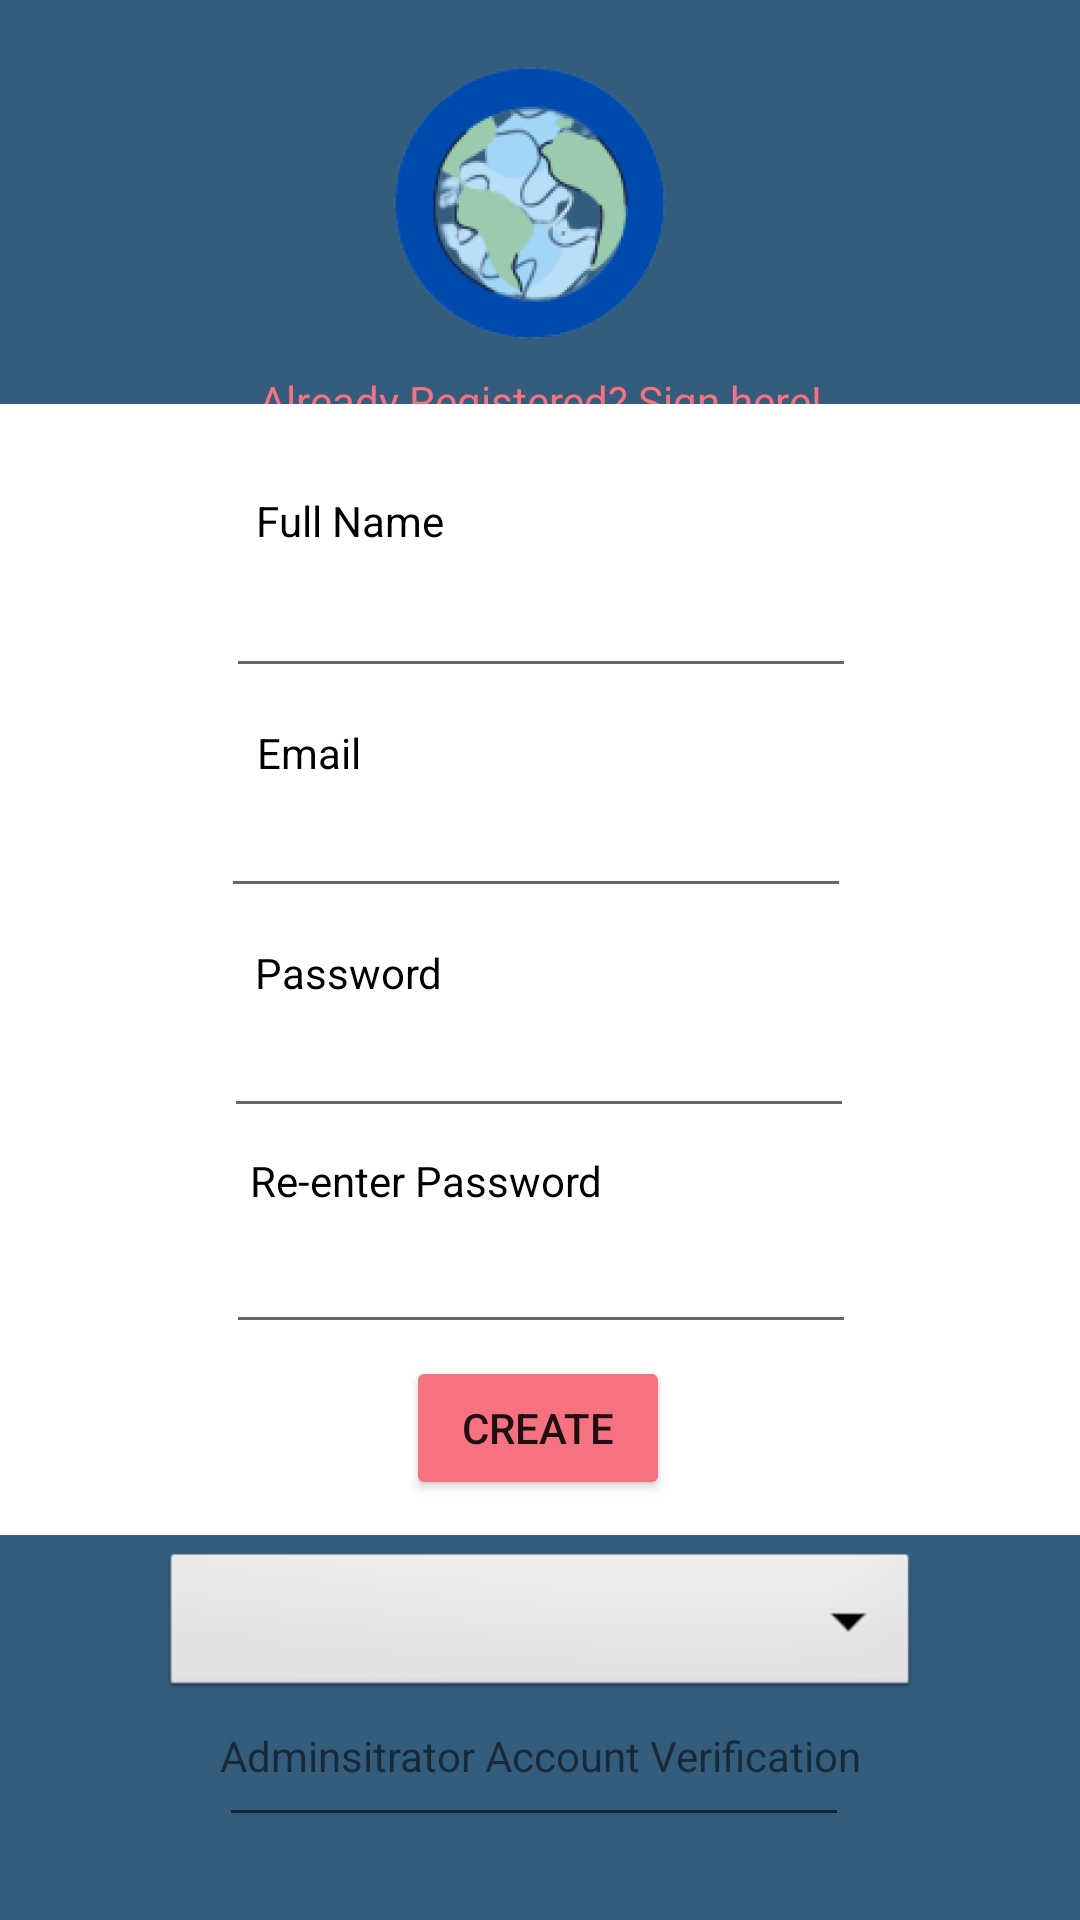

Produce the Android XML layout that renders to this screen, including the resource entries it uses.
<!-- AndroidManifest.xml: application theme Theme.DREW -->
<!-- res/layout/activity_register.xml -->
<?xml version="1.0" encoding="utf-8"?>
<androidx.constraintlayout.widget.ConstraintLayout xmlns:android="http://schemas.android.com/apk/res/android"
    xmlns:app="http://schemas.android.com/apk/res-auto"
    xmlns:tools="http://schemas.android.com/tools"
    android:layout_width="match_parent"
    android:layout_height="match_parent"
    android:background="#335C7D"
    tools:context=".Register">

    <TextView
        android:id="@+id/backToSignIn"
        android:layout_width="wrap_content"
        android:layout_height="wrap_content"
        android:layout_marginTop="124dp"
        android:onClick="backToSignInPressed"

        android:text="Already Registered? Sign here!"

        android:textColor="#F67280"
        app:layout_constraintEnd_toEndOf="parent"
        app:layout_constraintStart_toStartOf="parent"
        app:layout_constraintTop_toTopOf="parent" />

    <ImageView
        android:id="@+id/imageView6"
        android:layout_width="377dp"
        android:layout_height="648dp"
        android:src="@mipmap/white_background"
        app:layout_constraintBottom_toBottomOf="parent"
        app:layout_constraintEnd_toEndOf="parent"
        app:layout_constraintHorizontal_bias="0.529"
        app:layout_constraintStart_toStartOf="parent"
        app:layout_constraintTop_toTopOf="parent"
        app:layout_constraintVertical_bias="0.192" />

    <EditText
        android:id="@+id/fullName"
        android:layout_width="wrap_content"
        android:layout_height="wrap_content"
        android:layout_marginTop="64dp"
        android:ems="10"
        android:inputType="textPersonName"
        app:layout_constraintEnd_toEndOf="parent"
        app:layout_constraintHorizontal_bias="0.502"
        app:layout_constraintStart_toStartOf="parent"
        app:layout_constraintTop_toBottomOf="@+id/imageView" />

    <EditText
        android:id="@+id/Email"
        android:layout_width="wrap_content"
        android:layout_height="wrap_content"
        android:layout_marginTop="32dp"
        android:ems="10"
        android:inputType="textEmailAddress"
        app:layout_constraintEnd_toEndOf="parent"
        app:layout_constraintHorizontal_bias="0.492"
        app:layout_constraintStart_toStartOf="parent"
        app:layout_constraintTop_toBottomOf="@+id/fullName" />

    <EditText
        android:id="@+id/password"
        android:layout_width="wrap_content"
        android:layout_height="wrap_content"
        android:layout_marginTop="32dp"
        android:ems="10"
        android:inputType="textPassword"
        app:layout_constraintEnd_toEndOf="parent"
        app:layout_constraintHorizontal_bias="0.497"
        app:layout_constraintStart_toStartOf="parent"
        app:layout_constraintTop_toBottomOf="@+id/Email" />

    <EditText
        android:id="@+id/password2"
        android:layout_width="wrap_content"
        android:layout_height="wrap_content"
        android:layout_marginTop="104dp"
        android:ems="10"
        android:inputType="textPassword"
        app:layout_constraintEnd_toEndOf="parent"
        app:layout_constraintHorizontal_bias="0.502"
        app:layout_constraintStart_toStartOf="parent"
        app:layout_constraintTop_toBottomOf="@+id/Email" />

    <ImageView
        android:id="@+id/imageView"
        android:layout_width="wrap_content"
        android:layout_height="wrap_content"
        android:layout_marginTop="16dp"
        android:src="@mipmap/logo_drew_foreground"
        app:layout_constraintEnd_toEndOf="parent"
        app:layout_constraintStart_toStartOf="parent"
        app:layout_constraintTop_toTopOf="parent" />

    <Button
        android:id="@+id/registerBtn"
        android:layout_width="wrap_content"
        android:layout_height="wrap_content"
        android:layout_marginTop="76dp"
        android:backgroundTint="#F67280"
        android:onClick="registeredPressed"
        android:text="Create"
        app:layout_constraintEnd_toEndOf="parent"
        app:layout_constraintHorizontal_bias="0.498"
        app:layout_constraintStart_toStartOf="parent"
        app:layout_constraintTop_toBottomOf="@+id/password" />

    <TextView
        android:id="@+id/textView4"
        android:layout_width="wrap_content"
        android:layout_height="wrap_content"
        android:layout_marginTop="40dp"
        android:text="Full Name"
        android:textColor="#000000"
        app:layout_constraintEnd_toEndOf="parent"
        app:layout_constraintHorizontal_bias="0.287"
        app:layout_constraintStart_toStartOf="parent"
        app:layout_constraintTop_toBottomOf="@+id/imageView" />

    <TextView
        android:id="@+id/textView5"
        android:layout_width="wrap_content"
        android:layout_height="wrap_content"
        android:layout_marginTop="12dp"
        android:text="Email"
        android:textColor="#000000"
        app:layout_constraintEnd_toEndOf="parent"
        app:layout_constraintHorizontal_bias="0.263"
        app:layout_constraintStart_toStartOf="parent"
        app:layout_constraintTop_toBottomOf="@+id/fullName" />

    <TextView
        android:id="@+id/textView7"
        android:layout_width="wrap_content"
        android:layout_height="wrap_content"
        android:layout_marginTop="12dp"
        android:text="Password"
        android:textColor="#000000"
        app:layout_constraintEnd_toEndOf="parent"
        app:layout_constraintHorizontal_bias="0.286"
        app:layout_constraintStart_toStartOf="parent"
        app:layout_constraintTop_toBottomOf="@+id/Email" />

    <TextView
        android:id="@+id/textView8"
        android:layout_width="wrap_content"
        android:layout_height="wrap_content"
        android:layout_marginTop="8dp"
        android:text="Re-enter Password"
        android:textColor="#000000"
        app:layout_constraintEnd_toEndOf="parent"
        app:layout_constraintHorizontal_bias="0.344"
        app:layout_constraintStart_toStartOf="parent"
        app:layout_constraintTop_toBottomOf="@+id/password" />


    <Spinner
        android:id="@+id/accountRole"
        android:layout_width="253dp"
        android:layout_height="52dp"
        android:background="@android:drawable/btn_dropdown"
        android:spinnerMode="dropdown"
        app:layout_constraintBottom_toBottomOf="parent"
        app:layout_constraintEnd_toEndOf="parent"
        app:layout_constraintStart_toStartOf="parent"
        app:layout_constraintTop_toBottomOf="@+id/registerBtn"
        app:layout_constraintVertical_bias="0.178" />

    <EditText
        android:id="@+id/adminVerif"
        android:layout_width="wrap_content"
        android:layout_height="wrap_content"
        android:ems="10"
        android:inputType="textPassword"
        app:layout_constraintBottom_toBottomOf="parent"
        app:layout_constraintEnd_toEndOf="parent"
        app:layout_constraintHorizontal_bias="0.487"
        app:layout_constraintStart_toStartOf="parent"
        app:layout_constraintTop_toTopOf="@+id/password"
        app:layout_constraintVertical_bias="0.895" />

    <TextView
        android:id="@+id/textView6"
        android:layout_width="wrap_content"
        android:layout_height="wrap_content"
        android:layout_marginTop="8dp"
        android:text="Adminsitrator Account Verification"
        app:layout_constraintBottom_toBottomOf="parent"
        app:layout_constraintEnd_toEndOf="parent"
        app:layout_constraintStart_toStartOf="parent"
        app:layout_constraintTop_toBottomOf="@+id/accountRole"
        app:layout_constraintVertical_bias="0.0" />


</androidx.constraintlayout.widget.ConstraintLayout>
<!-- resources referenced by this layout -->
<resources>
  <!-- mipmap logo_drew_foreground: png bitmap (mipmap-xhdpi, 31616 bytes) -->
  <!-- mipmap white_background: png bitmap (mipmap-hdpi, 389 bytes) -->
  <style name="Theme.DREW" parent="Theme.MaterialComponents.DayNight.DarkActionBar">
          
          <item name="colorPrimary">@color/purple_500</item>
          <item name="colorPrimaryVariant">@color/purple_700</item>
          <item name="colorOnPrimary">@color/white</item>
          
          <item name="colorSecondary">@color/teal_200</item>
          <item name="colorSecondaryVariant">@color/teal_700</item>
          <item name="colorOnSecondary">@color/peach</item>
          
          <item name="android:statusBarColor" tools:targetApi="l">?attr/colorPrimaryVariant</item>
          
      </style>
  <color name="purple_500">#FF6200EE</color>
  <color name="purple_700">#FF3700B3</color>
  <color name="white">#FFFFFFFF</color>
  <color name="teal_200">#FF03DAC5</color>
  <color name="teal_700">#FF018786</color>
  <color name="peach">#F67280</color>
</resources>
